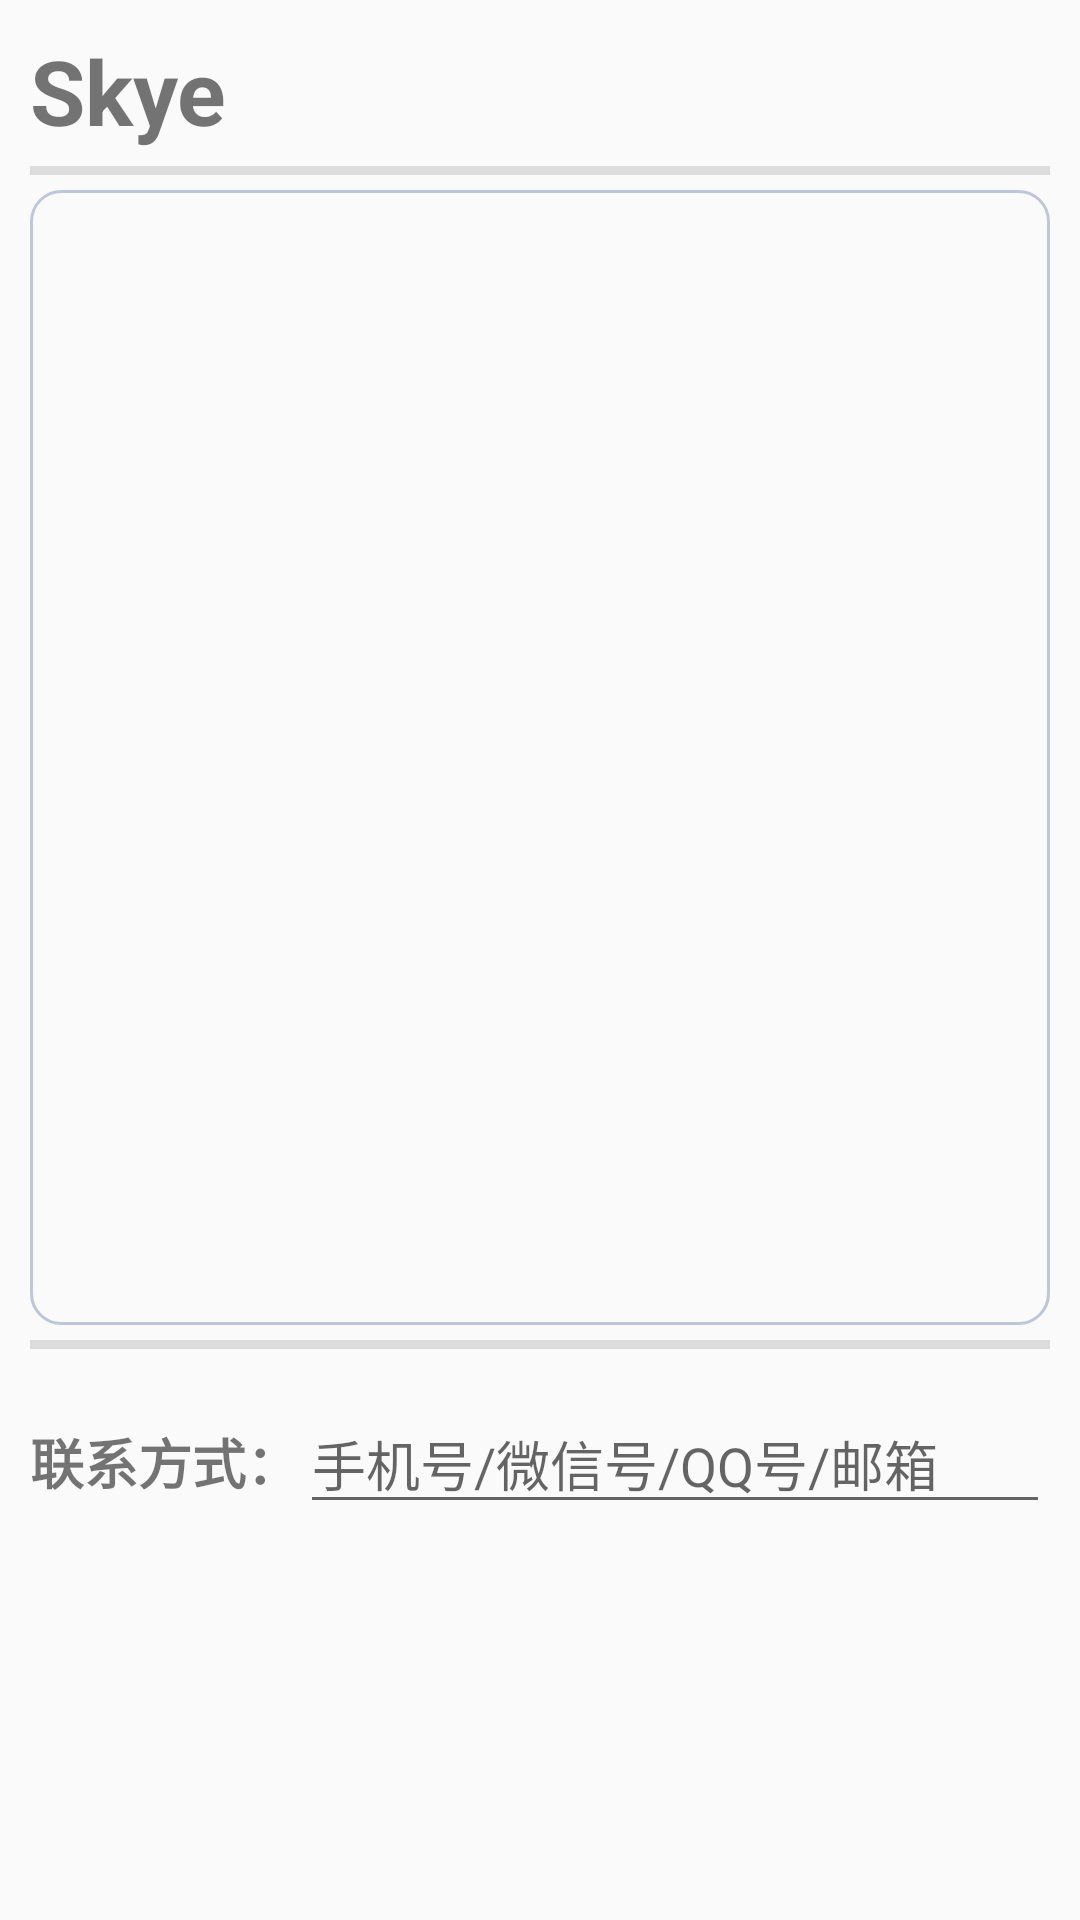

This screen was rendered from an Android layout file. Write that file and the resources it references.
<!-- AndroidManifest.xml: application theme AppTheme -->
<!-- res/layout/edit_dialog.xml -->
<?xml version="1.0" encoding="utf-8"?>
<LinearLayout xmlns:android="http://schemas.android.com/apk/res/android"
    android:layout_width="match_parent"
    android:layout_height="match_parent"
    android:orientation="vertical"
    android:padding="10dp">

    <TextView
        android:id="@+id/edit_name"
        android:layout_width="wrap_content"
        android:layout_height="wrap_content"
        android:text="Skye"
        android:textSize="30sp"
        android:textStyle="bold" />

    <ImageView
        android:id="@+id/edit_line1"
        android:layout_width="match_parent"
        android:layout_height="3dp"
        android:layout_marginBottom="5dp"
        android:layout_marginTop="5dp"
        android:background="#1f000000" />

    <EditText
        android:id="@+id/edit_content"
        android:layout_width="match_parent"
        android:layout_height="wrap_content"
        android:background="@drawable/edittext_selector"
        android:gravity="left|top"
        android:lines="15"
        android:paddingBottom="10dp"
        android:paddingLeft="10dp"
        android:paddingRight="10dp"
        android:paddingTop="10dp"
        android:scrollbars="vertical"
        android:textSize="20sp" />

    <ImageView
        android:id="@+id/edit_line2"
        android:layout_width="match_parent"
        android:layout_height="3dp"
        android:layout_marginBottom="5dp"
        android:layout_marginTop="5dp"
        android:background="#1f000000" />

    <LinearLayout
        android:layout_width="match_parent"
        android:layout_height="wrap_content"
        android:layout_marginTop="10dp"
        android:orientation="horizontal">

        <TextView
            android:layout_width="wrap_content"
            android:layout_height="wrap_content"
            android:text="联系方式："
            android:textSize="18sp"
            android:textStyle="bold" />

        <EditText
            android:id="@+id/edit_phone"
            android:layout_width="0dp"
            android:layout_height="wrap_content"
            android:layout_weight="1"
            android:hint="手机号/微信号/QQ号/邮箱"
            android:lines="1"
            android:textSize="18sp" />

    </LinearLayout>

</LinearLayout>
<!-- resources referenced by this layout -->
<resources>
  <!-- drawable edittext_selector (drawable) -->
  <?xml version="1.0" encoding="utf-8"?>
  
  <selector xmlns:android="http://schemas.android.com/apk/res/android">
      <item android:drawable="@drawable/edittext_normal" android:state_window_focused="false" />
      <item android:drawable="@drawable/edittext_focused" android:state_focused="true" />
  </selector>
  <style name="AppTheme" parent="Theme.AppCompat.Light.NoActionBar">
          
          <item name="colorPrimary">@color/colorPrimary</item>
          <item name="colorPrimaryDark">@color/colorPrimaryDark</item>
          <item name="colorAccent">@color/colorDark</item>
      </style>
  <!-- drawable edittext_normal (drawable) -->
  <?xml version="1.0" encoding="utf-8"?>
  
  <shape xmlns:android="http://schemas.android.com/apk/res/android">
      <solid android:color="@android:color/transparent" />
      <corners android:radius="10dip"/>
      <stroke
          android:width="1dip"
          android:color="#BDC7D8" />
  </shape>
  <!-- drawable edittext_focused (drawable) -->
  <?xml version="1.0" encoding="utf-8"?>
  
  <shape xmlns:android="http://schemas.android.com/apk/res/android">
      <solid android:color="@android:color/transparent" />
      <corners android:radius="10dip"/>
      <stroke
          android:width="1dip"
          android:color="#728ea3" />
  </shape>
  <color name="colorPrimary">#3F51B5</color>
  <color name="colorPrimaryDark">#303F9F</color>
  <color name="colorDark">#333333</color>
</resources>
